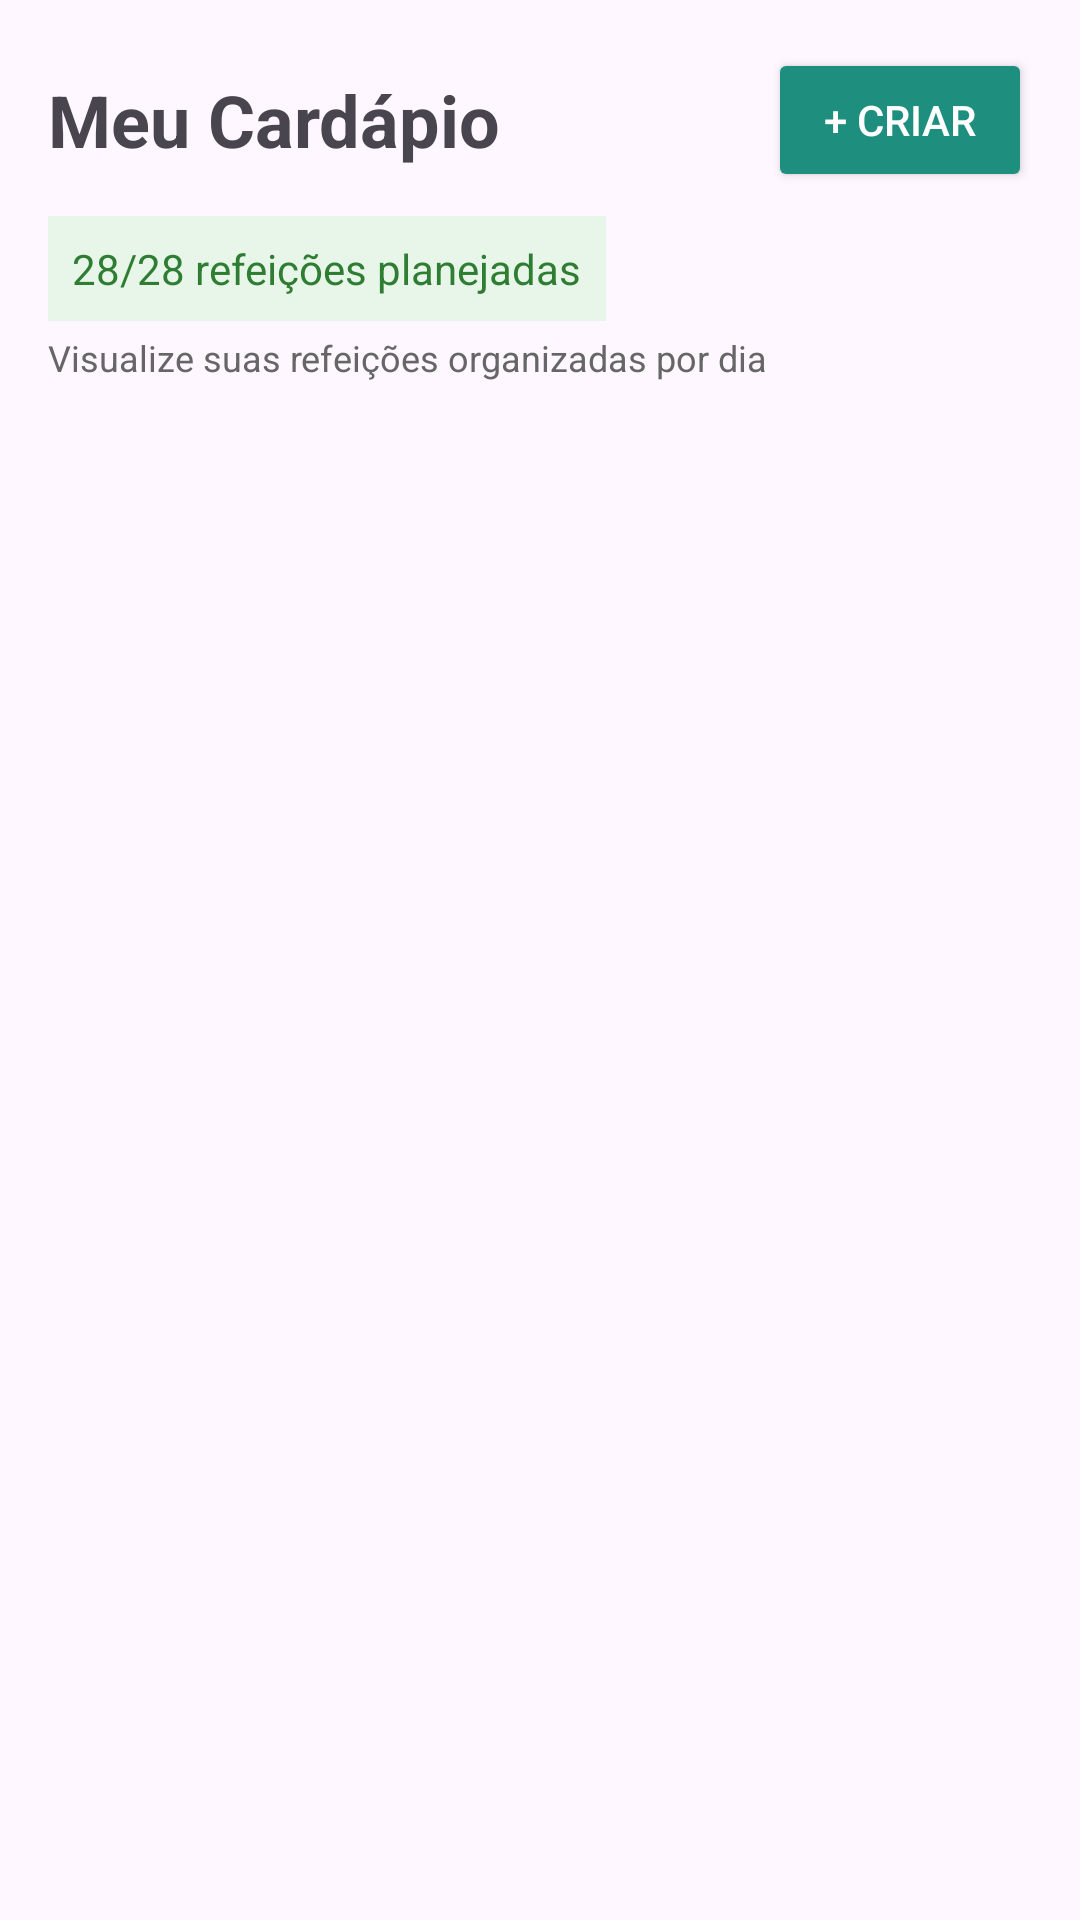

This screen was rendered from an Android layout file. Write that file and the resources it references.
<!-- AndroidManifest.xml: application theme Theme.Projeto -->
<!-- res/layout/activity_tela_cardapio.xml -->
<LinearLayout xmlns:android="http://schemas.android.com/apk/res/android"
    android:orientation="vertical"
    android:padding="16dp"
    android:layout_width="match_parent"
    android:layout_height="match_parent">

    
    <LinearLayout
        android:layout_width="match_parent"
        android:layout_height="wrap_content"
        android:orientation="horizontal"
        android:gravity="center_vertical">

        <TextView
            android:text="Meu Cardápio"
            android:textSize="24sp"
            android:textStyle="bold"
            android:layout_weight="1"
            android:layout_width="0dp"
            android:layout_height="wrap_content"/>

        <Button
            android:text="+ Criar"
            android:backgroundTint="#1E8E7E"
            android:textColor="#FFFFFF"
            android:layout_width="wrap_content"
            android:layout_height="wrap_content"/>
    </LinearLayout>

    
    <TextView
        android:id="@+id/txtStatus"
        android:text="28/28 refeições planejadas"
        android:background="#E8F5E9"
        android:textColor="#2E7D32"
        android:padding="8dp"
        android:layout_marginTop="8dp"
        android:layout_width="wrap_content"
        android:layout_height="wrap_content"/>

    <TextView
        android:text="Visualize suas refeições organizadas por dia"
        android:textSize="12sp"
        android:textColor="#666"
        android:layout_marginTop="4dp"
        android:layout_width="wrap_content"
        android:layout_height="wrap_content"/>

    
    <HorizontalScrollView
        android:layout_marginTop="10dp"
        android:layout_width="match_parent"
        android:layout_height="wrap_content">

        <LinearLayout
            android:id="@+id/layoutDias"
            android:orientation="horizontal"
            android:layout_width="wrap_content"
            android:layout_height="wrap_content"/>
    </HorizontalScrollView>

    
    <androidx.recyclerview.widget.RecyclerView
        android:id="@+id/recycler"
        android:layout_marginTop="10dp"
        android:layout_width="match_parent"
        android:layout_height="match_parent"/>

</LinearLayout>
<!-- resources referenced by this layout -->
<resources>
  <style name="Theme.Projeto" parent="Base.Theme.Projeto">
      </style>
  <style name="Base.Theme.Projeto" parent="Theme.Material3.DayNight.NoActionBar">
      </style>
</resources>
